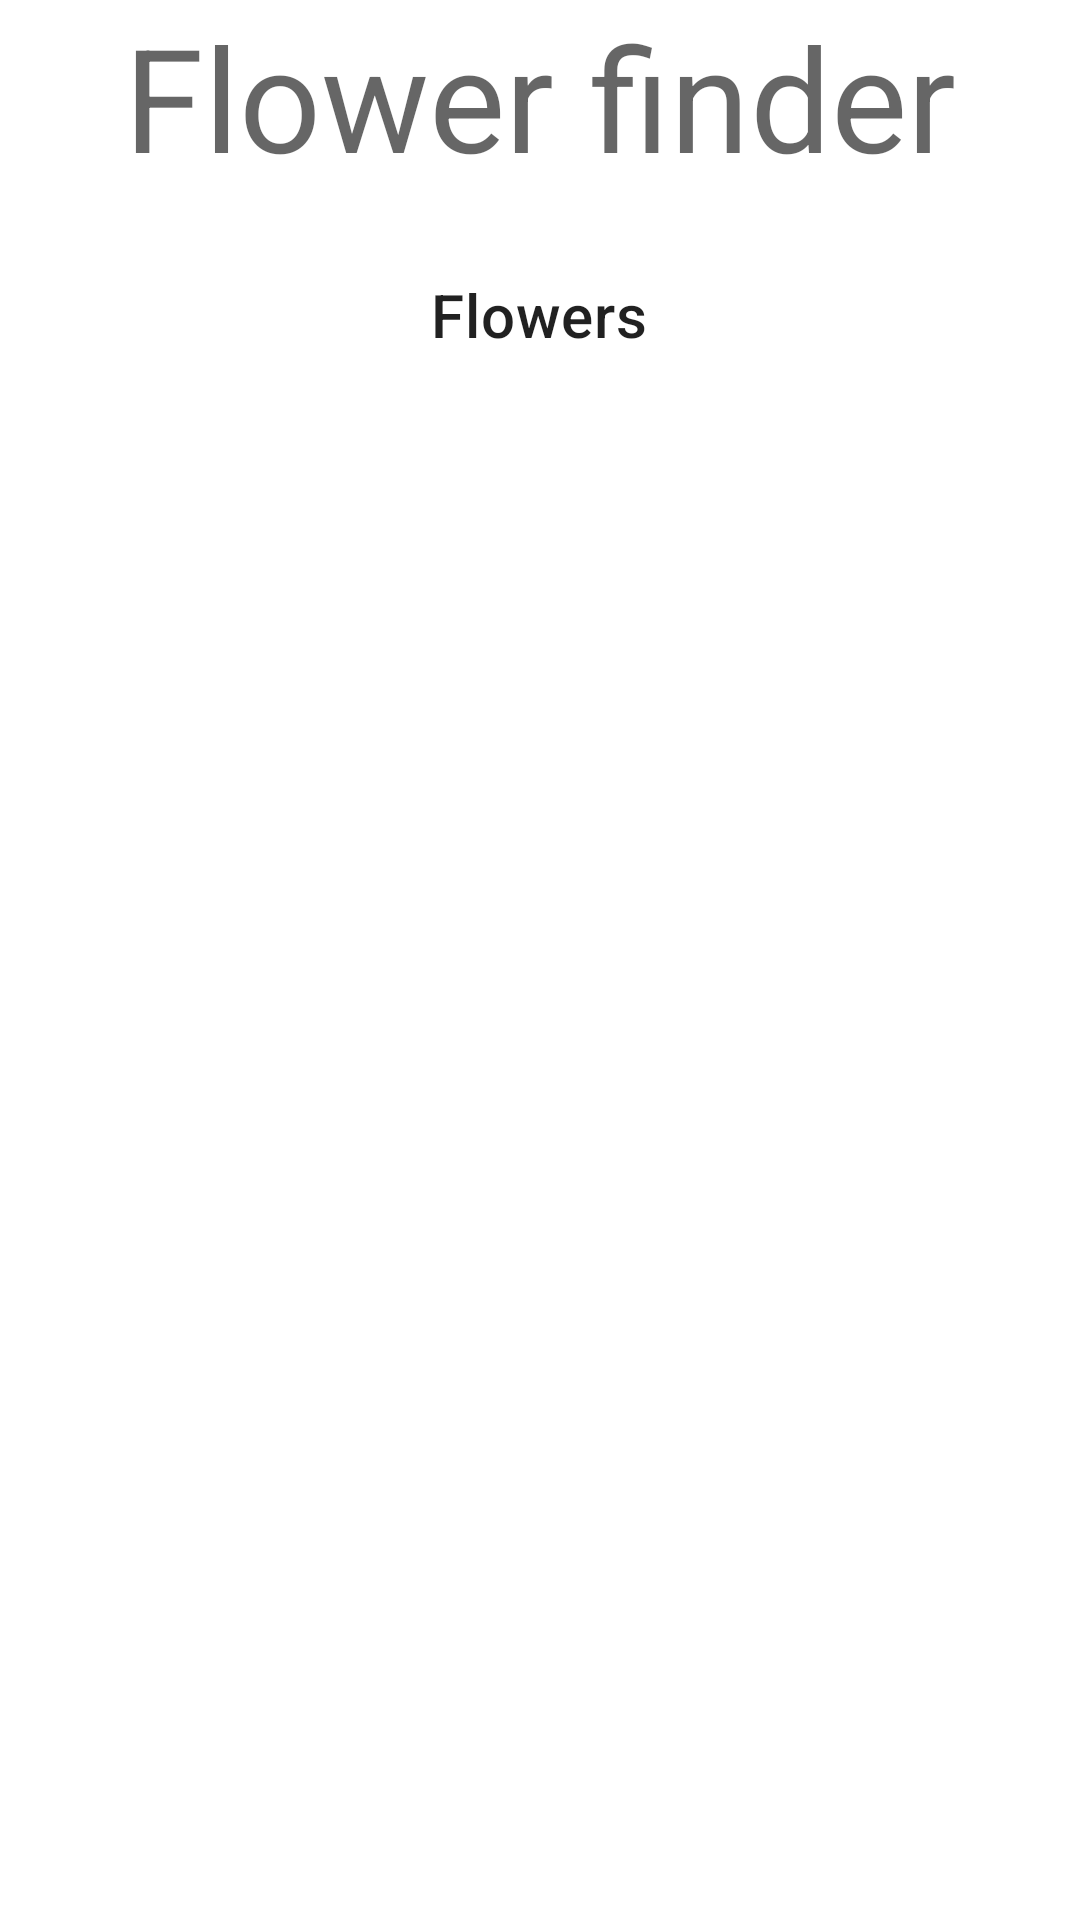

Android layout source for this screen:
<!-- AndroidManifest.xml: application theme Theme.RecyclerViewBasicSample -->
<!-- res/layout/header_item.xml -->
<?xml version="1.0" encoding="utf-8"?>
<LinearLayout
    xmlns:android="http://schemas.android.com/apk/res/android"
    android:orientation="vertical"
    android:layout_width="match_parent"
    android:layout_height="wrap_content">

    <TextView
        android:id="@+id/header_text"
        android:layout_width="wrap_content"
        android:layout_height="wrap_content"
        android:layout_gravity="center"
        android:text="@string/flower_finder"
        android:textAppearance="?attr/textAppearanceHeadline3" />

    <TextView
        android:id="@+id/flower_number_text"
        android:layout_width="wrap_content"
        android:layout_height="wrap_content"
        android:layout_gravity="center"
        android:textAppearance="?attr/textAppearanceHeadline6" />

    <TextView
        android:id="@+id/flower_text"
        android:layout_width="wrap_content"
        android:layout_height="wrap_content"
        android:layout_gravity="center"
        android:text="@string/flower_string"
        android:textAppearance="?attr/textAppearanceHeadline6" />

</LinearLayout>
<!-- resources referenced by this layout -->
<resources>
  <string name="flower_finder">Flower finder</string>
  <string name="flower_string">Flowers</string>
  <style name="Theme.RecyclerViewBasicSample" parent="Theme.MaterialComponents.DayNight.DarkActionBar">
          
          <item name="colorPrimary">@color/purple_500</item>
          <item name="colorPrimaryVariant">@color/purple_700</item>
          <item name="colorOnPrimary">@color/white</item>
          
          <item name="colorSecondary">@color/teal_200</item>
          <item name="colorSecondaryVariant">@color/teal_700</item>
          <item name="colorOnSecondary">@color/black</item>
          
          <item name="android:statusBarColor" tools:targetApi="l">?attr/colorPrimaryVariant</item>
          
      </style>
  <!-- not gathered from this repository: default colours our renderer supplied (Android Studio template values) -->
  <color name="purple_500">#FF6200EE</color>
  <color name="purple_700">#FF3700B3</color>
  <color name="teal_200">#FF03DAC5</color>
  <color name="teal_700">#FF018786</color>
  <color name="black">#FF000000</color>
  <color name="white">#FFFFFFFF</color>
</resources>
